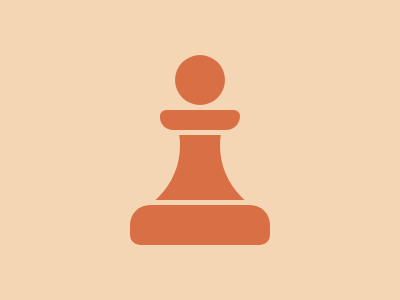

Write the HTML and CSS that draws this image.

<div class="h"></div>
<div class="n"></div>
<div class="b">
  <div class="c"></div>
  <div class="c"></div>
</div>
<div class="f"></div>
<style>
  body {
    background: #f5d6b4;
    margin: 0;
    padding: 0;
    box-sizing: border-box;
    height: 100%;
    display: flex;
    flex-direction: column;
    justify-content: center;
    align-items: center;
  }
  .h {
    height: 50px;
    width: 50px;
    background: #d86f45;
    border-radius: 50%;
    margin-top: 10px;
  }
  .n {
    height: 20px;
    width: 80px;
    background: #d86f45;
    margin: 5px 0px;
    border-radius: 7px 7px 16px 15px;
  }
  .b {
    width: 100px;
    height: 65px;
    background: #d86f45;
    display: flex;
    position: relative;
    overflow: hidden;
  }
  .c {
    position: absolute;
    height: 145px;
    width: 145px;
    background: #f5d6b4;
    border-radius: 50%;
    right: -115px;
    top: -62px;
  }
  .c:nth-of-type(1) {
    left: -115px;
  }
  .f {
    margin-top: 5px;
    margin-bottom: 10px;
    height: 40px;
    width: 140px;
    background: #d86f45;
    border-radius: 20px 20px 10px 10px;
  }
</style>
